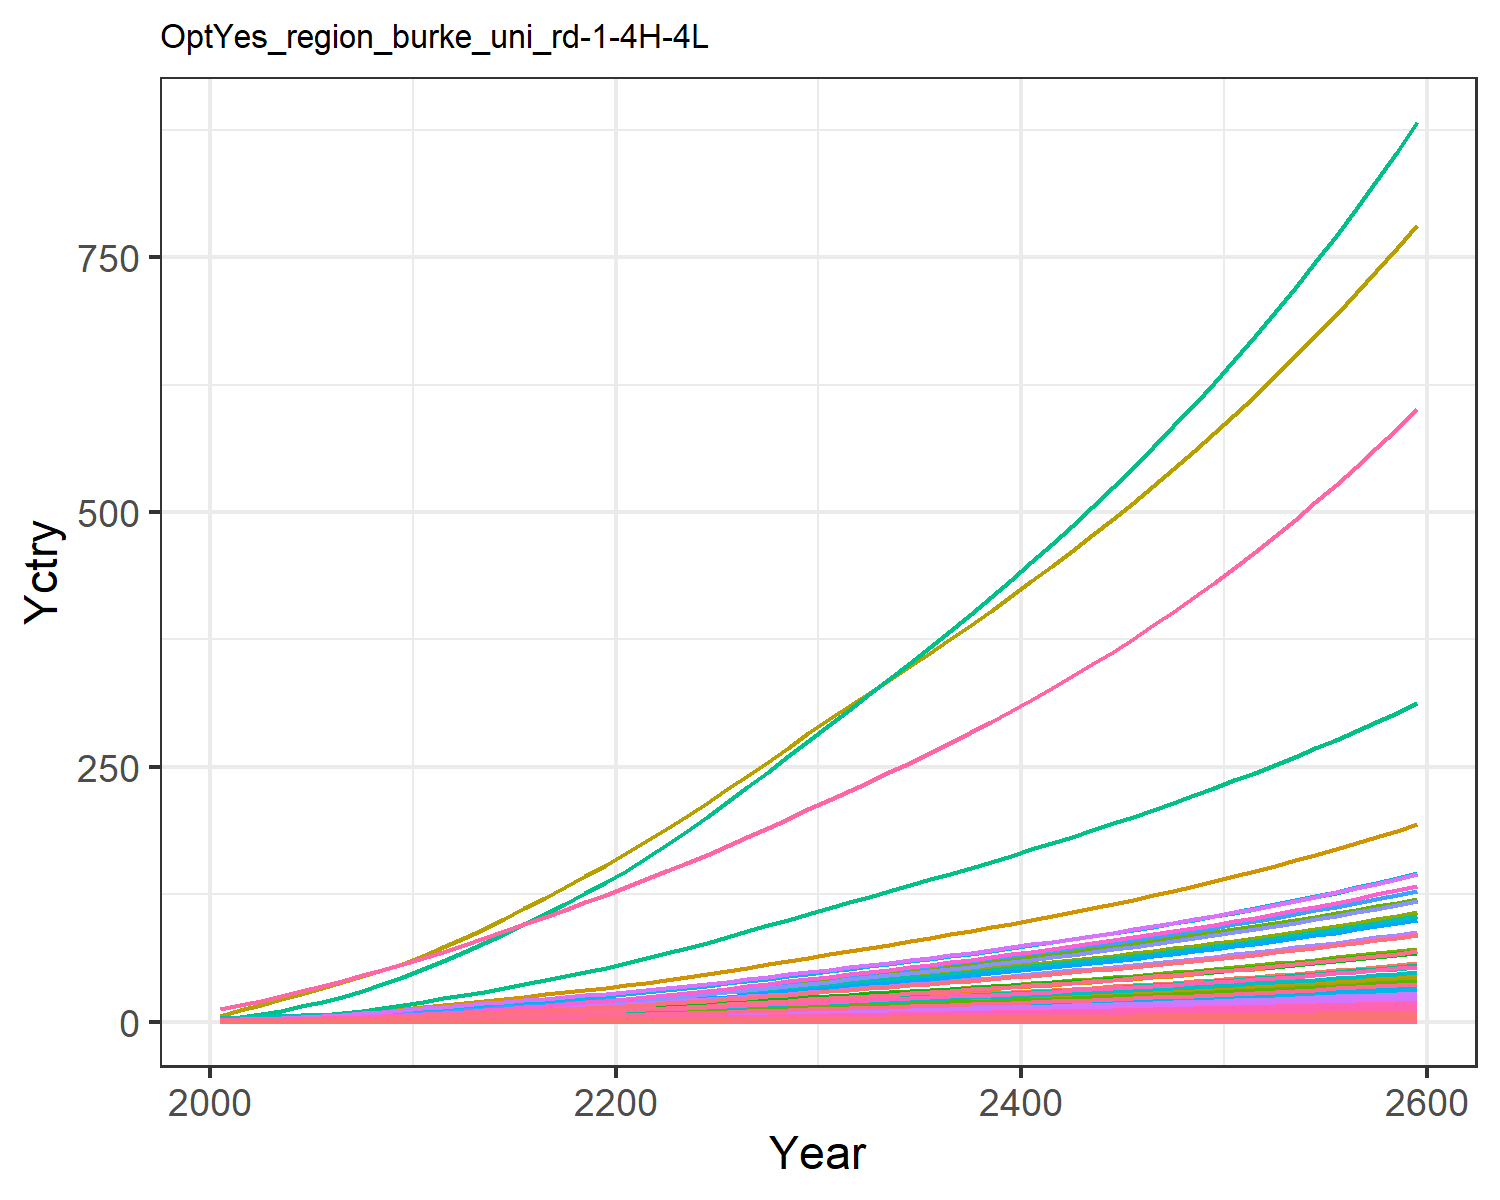

Source data for this figure (header and first rows):
0.018844660986389372, 0.03994026708648267, 0.010154492287865453, 0.3726445998364683, 0.4040363115144433, 0.007780126929451228, 0.754012704322557, 0.25970393674093045, 0.04717814422430122, 0.0016114359203789072, 0.30724412152620106, 0.0050965327008304275, 0.007177670351281631, 0.16944335511439948, 0.040588801545539434, 0.03808684157751879, 0.005262990754161548, 0.012624359514817845, 0.04937937242926261, 0.001394506841686634, 0.036869363590302705, 1.425505045265823, 0.002311421558943035, 0.008968793497555963
0.03, 0.07512, 0.01374, 0.615, 0.6291, 0.01054, 0.9974, 0.3268, 0.06385, 0.003034, 0.3865, 0.009582, 0.0135, 0.2692, 0.05496, 0.06286, 0.008185, 0.0171, 0.06691, 0.002168, 0.05741, 2.217, 0.003594, 0.01425
0.04963, 0.1327, 0.01929, 0.9302, 0.9129, 0.01481, 1.285, 0.4159, 0.08961, 0.005364, 0.4915, 0.01692, 0.02383, 0.4442, 0.07718, 0.09506, 0.01186, 0.02402, 0.09408, 0.00314, 0.08331, 3.213, 0.005205, 0.02349
0.07675, 0.219, 0.02546, 1.31, 1.241, 0.01959, 1.565, 0.5037, 0.1183, 0.00886, 0.5947, 0.02789, 0.03928, 0.6847, 0.102, 0.1338, 0.01609, 0.03175, 0.1245, 0.00426, 0.1133, 4.362, 0.00706, 0.0362
0.1109, 0.3356, 0.0323, 1.75, 1.599, 0.02489, 1.834, 0.5935, 0.1501, 0.01359, 0.7002, 0.04269, 0.06013, 0.986, 0.1294, 0.1787, 0.0207, 0.04032, 0.1582, 0.005478, 0.146, 5.613, 0.009079, 0.05211
0.1498, 0.4716, 0.03961, 2.209, 1.966, 0.03057, 2.077, 0.6802, 0.184, 0.01911, 0.802, 0.05996, 0.08445, 1.328, 0.1588, 0.2256, 0.02541, 0.0495, 0.1944, 0.006722, 0.1795, 6.891, 0.01114, 0.07018
0.1937, 0.6244, 0.04746, 2.7, 2.354, 0.03668, 2.3, 0.7645, 0.2204, 0.02534, 0.9007, 0.07934, 0.1118, 1.713, 0.1904, 0.2757, 0.03038, 0.05937, 0.2333, 0.008032, 0.2148, 8.239, 0.01331, 0.09048
0.2449, 0.8086, 0.05579, 3.254, 2.772, 0.04318, 2.521, 0.8495, 0.2592, 0.03285, 1, 0.1027, 0.1447, 2.16, 0.224, 0.3323, 0.03573, 0.06986, 0.2747, 0.009444, 0.253, 9.692, 0.01565, 0.1141
0.3037, 1.027, 0.06454, 3.875, 3.219, 0.05001, 2.74, 0.935, 0.2998, 0.04179, 1.1, 0.1305, 0.1839, 2.673, 0.2593, 0.3957, 0.04146, 0.08089, 0.3182, 0.01095, 0.2939, 11.25, 0.01816, 0.1412
0.3703, 1.283, 0.07362, 4.568, 3.695, 0.05711, 2.955, 1.021, 0.3421, 0.05229, 1.2, 0.163, 0.2298, 3.253, 0.2959, 0.4664, 0.04754, 0.09234, 0.3635, 0.01256, 0.3373, 12.9, 0.02082, 0.1718
0.4411, 1.537, 0.08433, 5.218, 4.201, 0.06547, 3.218, 1.122, 0.3919, 0.06269, 1.319, 0.1952, 0.2753, 3.868, 0.3391, 0.5328, 0.05401, 0.1058, 0.4168, 0.01426, 0.3836, 14.65, 0.02365, 0.2043
0.5152, 1.768, 0.09707, 5.774, 4.731, 0.07543, 3.534, 1.242, 0.4512, 0.07224, 1.459, 0.2246, 0.317, 4.512, 0.3906, 0.5897, 0.0608, 0.1219, 0.4803, 0.01605, 0.432, 16.49, 0.02662, 0.2383
0.5901, 2.006, 0.1114, 6.394, 5.32, 0.08657, 3.888, 1.376, 0.5176, 0.08206, 1.616, 0.2549, 0.36, 5.162, 0.4482, 0.6531, 0.06834, 0.1399, 0.5513, 0.01804, 0.4857, 18.54, 0.02991, 0.2727
0.6693, 2.251, 0.1262, 6.998, 5.907, 0.09812, 4.234, 1.508, 0.5866, 0.0922, 1.771, 0.2862, 0.4043, 5.851, 0.508, 0.7149, 0.07587, 0.1586, 0.6249, 0.02003, 0.5394, 20.58, 0.03321, 0.3092
0.7504, 2.499, 0.1415, 7.601, 6.485, 0.1101, 4.577, 1.636, 0.6581, 0.1025, 1.922, 0.3181, 0.4496, 6.557, 0.5699, 0.7766, 0.08329, 0.1779, 0.7011, 0.02199, 0.5921, 22.59, 0.03645, 0.3466
0.8372, 2.755, 0.1574, 8.218, 7.088, 0.1224, 4.933, 1.77, 0.7322, 0.1132, 2.079, 0.3509, 0.4964, 7.316, 0.6339, 0.8398, 0.09106, 0.1979, 0.7797, 0.02404, 0.6472, 24.7, 0.03986, 0.3869
0.9271, 3.013, 0.1738, 8.839, 7.702, 0.1352, 5.297, 1.907, 0.8085, 0.1239, 2.241, 0.3841, 0.5437, 8.103, 0.6999, 0.9034, 0.09898, 0.2185, 0.8607, 0.02613, 0.7033, 26.84, 0.04333, 0.4287
1.019, 3.271, 0.1906, 9.461, 8.324, 0.1482, 5.668, 2.047, 0.8869, 0.1347, 2.406, 0.4174, 0.5911, 8.909, 0.7677, 0.9672, 0.107, 0.2396, 0.9437, 0.02826, 0.7601, 29.01, 0.04684, 0.4715
1.113, 3.527, 0.2078, 10.08, 8.952, 0.1616, 6.047, 2.191, 0.9672, 0.1454, 2.574, 0.4505, 0.6384, 9.73, 0.837, 1.031, 0.1151, 0.2612, 1.029, 0.0304, 0.8175, 31.21, 0.0504, 0.5152
1.207, 3.779, 0.2253, 10.71, 9.584, 0.1752, 6.434, 2.337, 1.049, 0.1559, 2.746, 0.4831, 0.685, 10.56, 0.9079, 1.095, 0.1233, 0.2833, 1.115, 0.03256, 0.8752, 33.42, 0.05398, 0.5594
1.309, 4.05, 0.2436, 11.38, 10.27, 0.1895, 6.83, 2.488, 1.135, 0.1673, 2.923, 0.5182, 0.7351, 11.45, 0.9819, 1.164, 0.1321, 0.3064, 1.206, 0.03489, 0.9375, 35.81, 0.05784, 0.6071
1.422, 4.348, 0.2629, 12.14, 11.02, 0.2045, 7.238, 2.644, 1.225, 0.1798, 3.107, 0.5568, 0.7903, 12.44, 1.06, 1.242, 0.1418, 0.3306, 1.301, 0.03746, 1.006, 38.43, 0.06209, 0.6596
1.539, 4.687, 0.2828, 12.93, 11.8, 0.2199, 7.655, 2.805, 1.318, 0.194, 3.296, 0.6006, 0.8531, 13.47, 1.14, 1.323, 0.1519, 0.3557, 1.4, 0.04014, 1.078, 41.17, 0.06653, 0.7144
1.66, 5.042, 0.3033, 13.75, 12.61, 0.2358, 8.081, 2.969, 1.414, 0.209, 3.49, 0.6467, 0.919, 14.53, 1.223, 1.407, 0.1624, 0.3814, 1.501, 0.0429, 1.152, 44, 0.07112, 0.7711
1.785, 5.41, 0.3242, 14.59, 13.44, 0.2521, 8.518, 3.139, 1.512, 0.2245, 3.69, 0.6944, 0.9874, 15.62, 1.307, 1.493, 0.1732, 0.4078, 1.605, 0.04575, 1.228, 46.92, 0.07584, 0.8294
1.917, 5.794, 0.346, 15.48, 14.32, 0.2691, 8.978, 3.317, 1.613, 0.2406, 3.899, 0.7443, 1.059, 16.77, 1.395, 1.585, 0.1845, 0.4352, 1.712, 0.04875, 1.308, 49.98, 0.08081, 0.8909
2.05, 6.186, 0.3681, 16.38, 15.21, 0.2863, 9.445, 3.498, 1.717, 0.2572, 4.112, 0.7952, 1.132, 17.93, 1.485, 1.677, 0.196, 0.4631, 1.822, 0.0518, 1.389, 53.1, 0.08587, 0.9534
2.186, 6.584, 0.3907, 17.29, 16.12, 0.3039, 9.92, 3.683, 1.823, 0.2741, 4.33, 0.847, 1.206, 19.12, 1.576, 1.771, 0.2078, 0.4916, 1.934, 0.05491, 1.473, 56.28, 0.09102, 1.017
2.324, 6.99, 0.4138, 18.22, 17.05, 0.3219, 10.41, 3.873, 1.931, 0.2913, 4.553, 0.8999, 1.282, 20.31, 1.669, 1.866, 0.2198, 0.5207, 2.048, 0.05809, 1.558, 59.53, 0.09628, 1.081
2.464, 7.404, 0.4373, 19.16, 18, 0.3403, 10.9, 4.067, 2.041, 0.3088, 4.782, 0.9537, 1.36, 21.53, 1.765, 1.963, 0.2321, 0.5504, 2.165, 0.06133, 1.644, 62.85, 0.1017, 1.147
2.603, 7.811, 0.4606, 20.1, 18.94, 0.3584, 11.39, 4.258, 2.15, 0.3262, 5.005, 1.007, 1.436, 22.74, 1.859, 2.059, 0.2441, 0.5797, 2.28, 0.06452, 1.73, 66.1, 0.1069, 1.211
2.738, 8.208, 0.4832, 21.01, 19.84, 0.376, 11.85, 4.441, 2.256, 0.3431, 5.221, 1.059, 1.511, 23.91, 1.951, 2.153, 0.2558, 0.6083, 2.393, 0.06761, 1.812, 69.26, 0.1121, 1.274
2.874, 8.606, 0.5059, 21.93, 20.75, 0.3938, 12.32, 4.626, 2.363, 0.3602, 5.438, 1.111, 1.586, 25.09, 2.043, 2.248, 0.2675, 0.637, 2.506, 0.07071, 1.895, 72.43, 0.1172, 1.338
3.011, 9.007, 0.529, 22.87, 21.67, 0.4118, 12.8, 4.813, 2.471, 0.3773, 5.657, 1.163, 1.662, 26.27, 2.136, 2.344, 0.2794, 0.6661, 2.62, 0.07385, 1.979, 75.63, 0.1224, 1.402
3.151, 9.413, 0.5523, 23.81, 22.6, 0.43, 13.28, 5.003, 2.581, 0.3948, 5.881, 1.216, 1.739, 27.48, 2.231, 2.441, 0.2915, 0.6956, 2.736, 0.07703, 2.064, 78.88, 0.1277, 1.467
3.292, 9.824, 0.5761, 24.78, 23.55, 0.4486, 13.77, 5.198, 2.692, 0.4124, 6.109, 1.27, 1.816, 28.69, 2.327, 2.541, 0.3037, 0.7256, 2.854, 0.08028, 2.151, 82.2, 0.1331, 1.533
3.435, 10.24, 0.6003, 25.76, 24.52, 0.4675, 14.27, 5.397, 2.806, 0.4304, 6.343, 1.325, 1.896, 29.93, 2.425, 2.642, 0.3163, 0.7562, 2.974, 0.08359, 2.24, 85.57, 0.1385, 1.6
3.581, 10.67, 0.625, 26.77, 25.51, 0.4868, 14.79, 5.601, 2.922, 0.4487, 6.582, 1.381, 1.976, 31.19, 2.525, 2.746, 0.329, 0.7875, 3.097, 0.08697, 2.33, 89.02, 0.1442, 1.668
3.73, 11.1, 0.6502, 27.8, 26.52, 0.5065, 15.32, 5.81, 3.04, 0.4673, 6.828, 1.438, 2.058, 32.47, 2.628, 2.852, 0.3421, 0.8194, 3.223, 0.09043, 2.423, 92.55, 0.1499, 1.737
3.882, 11.54, 0.676, 28.86, 27.56, 0.5267, 15.86, 6.024, 3.162, 0.4864, 7.079, 1.496, 2.142, 33.77, 2.733, 2.961, 0.3555, 0.8521, 3.351, 0.09397, 2.518, 96.16, 0.1558, 1.808
4.037, 11.99, 0.7024, 29.94, 28.62, 0.5474, 16.41, 6.244, 3.286, 0.5058, 7.338, 1.555, 2.228, 35.11, 2.84, 3.072, 0.3692, 0.8855, 3.482, 0.09759, 2.615, 99.86, 0.1618, 1.88
4.196, 12.44, 0.7294, 31.05, 29.71, 0.5686, 16.98, 6.47, 3.413, 0.5256, 7.604, 1.615, 2.316, 36.46, 2.95, 3.187, 0.3833, 0.9197, 3.617, 0.1013, 2.714, 103.7, 0.1679, 1.954
4.358, 12.91, 0.7571, 32.19, 30.83, 0.5902, 17.56, 6.703, 3.543, 0.546, 7.876, 1.677, 2.405, 37.85, 3.062, 3.304, 0.3977, 0.9548, 3.755, 0.1051, 2.817, 107.5, 0.1743, 2.03
4.524, 13.39, 0.7855, 33.36, 31.97, 0.6125, 18.16, 6.942, 3.677, 0.5668, 8.157, 1.74, 2.497, 39.28, 3.178, 3.425, 0.4126, 0.9909, 3.897, 0.109, 2.921, 111.5, 0.1807, 2.107
4.694, 13.88, 0.8147, 34.57, 33.15, 0.6354, 18.78, 7.188, 3.814, 0.5881, 8.446, 1.805, 2.591, 40.73, 3.297, 3.549, 0.4278, 1.028, 4.042, 0.1131, 3.029, 115.6, 0.1874, 2.187
4.869, 14.38, 0.8446, 35.8, 34.36, 0.6588, 19.41, 7.441, 3.955, 0.6099, 8.743, 1.871, 2.687, 42.22, 3.418, 3.676, 0.4434, 1.066, 4.191, 0.1172, 3.14, 119.9, 0.1943, 2.268
5.047, 14.9, 0.8754, 37.07, 35.61, 0.6829, 20.06, 7.702, 4.1, 0.6323, 9.049, 1.939, 2.786, 43.75, 3.543, 3.807, 0.4595, 1.105, 4.345, 0.1215, 3.254, 124.2, 0.2013, 2.351
5.231, 15.42, 0.907, 38.38, 36.89, 0.7077, 20.73, 7.97, 4.249, 0.6554, 9.364, 2.008, 2.887, 45.31, 3.672, 3.942, 0.4761, 1.145, 4.502, 0.1258, 3.371, 128.6, 0.2086, 2.437
5.419, 15.96, 0.9395, 39.73, 38.2, 0.7332, 21.42, 8.246, 4.402, 0.679, 9.688, 2.08, 2.992, 46.92, 3.804, 4.081, 0.4931, 1.186, 4.664, 0.1303, 3.491, 133.2, 0.216, 2.525
5.613, 16.52, 0.973, 41.11, 39.56, 0.7595, 22.13, 8.531, 4.56, 0.7033, 10.02, 2.153, 3.099, 48.57, 3.941, 4.224, 0.5106, 1.229, 4.831, 0.135, 3.615, 138, 0.2237, 2.615
5.812, 17.09, 1.007, 42.54, 40.96, 0.7865, 22.86, 8.825, 4.722, 0.7282, 10.37, 2.229, 3.209, 50.26, 4.081, 4.371, 0.5287, 1.272, 5.003, 0.1398, 3.743, 142.8, 0.2316, 2.708
6.017, 17.67, 1.043, 44.01, 42.4, 0.8143, 23.61, 9.127, 4.889, 0.7539, 10.72, 2.307, 3.322, 52, 4.225, 4.522, 0.5473, 1.317, 5.18, 0.1447, 3.875, 147.8, 0.2398, 2.804
6.227, 18.27, 1.079, 45.52, 43.88, 0.8429, 24.39, 9.439, 5.061, 0.7803, 11.09, 2.387, 3.439, 53.79, 4.374, 4.679, 0.5665, 1.364, 5.362, 0.1497, 4.011, 153, 0.2482, 2.902
6.444, 18.89, 1.117, 47.09, 45.41, 0.8724, 25.19, 9.761, 5.239, 0.8075, 11.47, 2.469, 3.558, 55.63, 4.527, 4.84, 0.5863, 1.411, 5.55, 0.155, 4.151, 158.3, 0.2569, 3.003
6.667, 19.53, 1.156, 48.7, 46.99, 0.9029, 26.01, 10.09, 5.422, 0.8355, 11.85, 2.553, 3.682, 57.52, 4.685, 5.006, 0.6066, 1.461, 5.744, 0.1604, 4.295, 163.8, 0.2658, 3.107
6.897, 20.18, 1.196, 50.35, 48.61, 0.9342, 26.85, 10.44, 5.61, 0.8644, 12.26, 2.64, 3.809, 59.47, 4.848, 5.177, 0.6277, 1.511, 5.943, 0.1659, 4.444, 169.4, 0.275, 3.214
7.134, 20.85, 1.237, 52.07, 50.29, 0.9666, 27.72, 10.79, 5.804, 0.8941, 12.67, 2.73, 3.94, 61.47, 5.016, 5.354, 0.6494, 1.564, 6.149, 0.1717, 4.597, 175.3, 0.2845, 3.325
7.377, 21.55, 1.279, 53.83, 52.02, 1, 28.62, 11.15, 6.005, 0.9247, 13.1, 2.822, 4.075, 63.54, 5.189, 5.536, 0.6717, 1.618, 6.361, 0.1776, 4.755, 181.3, 0.2943, 3.438
7.629, 22.26, 1.323, 55.65, 53.8, 1.034, 29.55, 11.53, 6.212, 0.9563, 13.54, 2.917, 4.214, 65.66, 5.368, 5.724, 0.6948, 1.673, 6.58, 0.1837, 4.919, 187.5, 0.3044, 3.555
7.887, 23, 1.368, 57.53, 55.65, 1.07, 30.5, 11.92, 6.425, 0.9888, 13.99, 3.015, 4.358, 67.85, 5.552, 5.919, 0.7187, 1.731, 6.806, 0.19, 5.087, 193.9, 0.3149, 3.676
